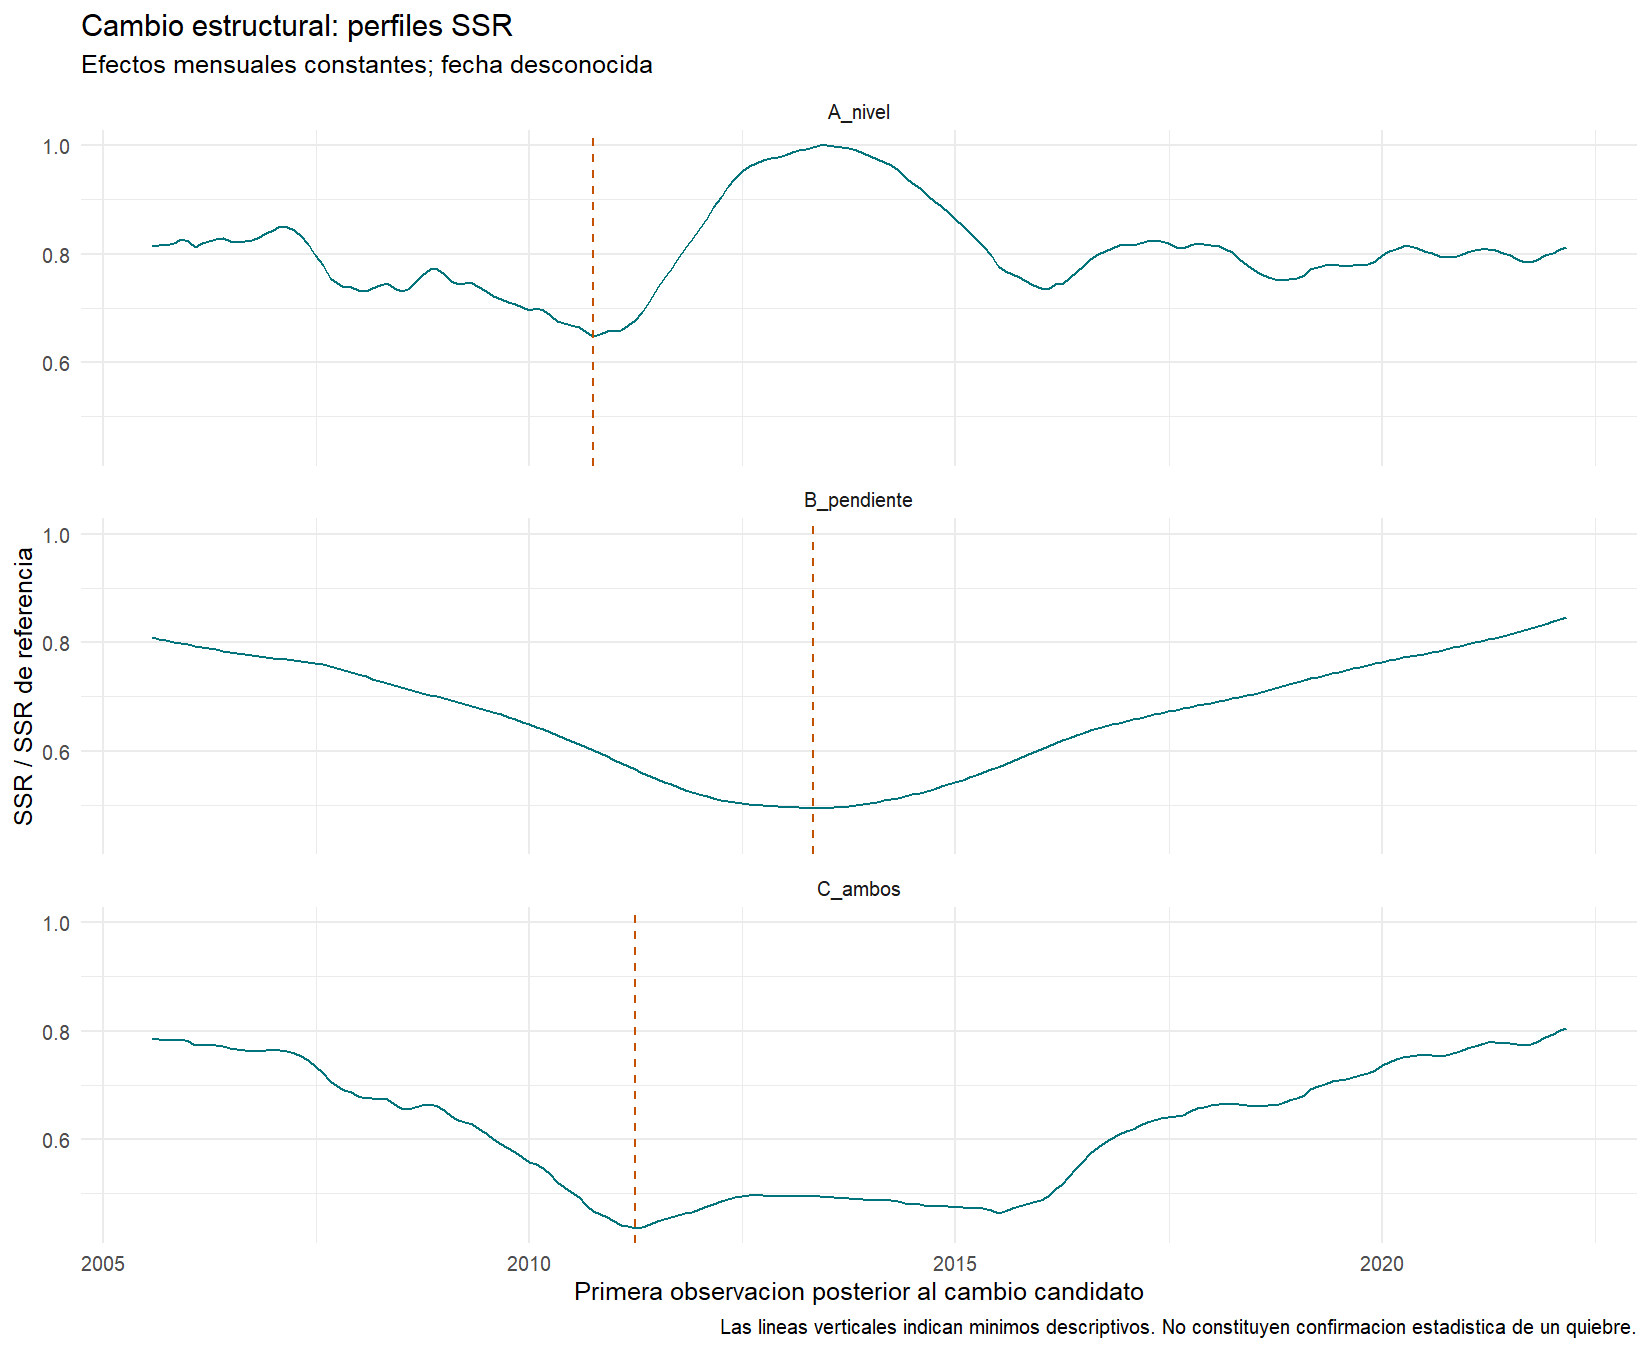

The table this chart was drawn from, first rows:
modelo, TB_index, ultima_fecha_previa, primera_fecha_posterior, SSR, SSR_relativo_referencia
A_nivel, 43, 2005-07-01, 2005-08-01, 2.457, 0.8143
A_nivel, 44, 2005-08-01, 2005-09-01, 2.461, 0.8157
A_nivel, 45, 2005-09-01, 2005-10-01, 2.462, 0.8159
A_nivel, 46, 2005-10-01, 2005-11-01, 2.475, 0.8201
A_nivel, 47, 2005-11-01, 2005-12-01, 2.493, 0.8263
A_nivel, 48, 2005-12-01, 2006-01-01, 2.482, 0.8225
A_nivel, 49, 2006-01-01, 2006-02-01, 2.453, 0.8128
A_nivel, 50, 2006-02-01, 2006-03-01, 2.472, 0.8193
A_nivel, 51, 2006-03-01, 2006-04-01, 2.486, 0.8237
A_nivel, 52, 2006-04-01, 2006-05-01, 2.494, 0.8265
A_nivel, 53, 2006-05-01, 2006-06-01, 2.501, 0.8289
A_nivel, 54, 2006-06-01, 2006-07-01, 2.485, 0.8235
A_nivel, 55, 2006-07-01, 2006-08-01, 2.481, 0.8221
A_nivel, 56, 2006-08-01, 2006-09-01, 2.484, 0.8231
A_nivel, 57, 2006-09-01, 2006-10-01, 2.49, 0.8251
A_nivel, 58, 2006-10-01, 2006-11-01, 2.504, 0.8298
A_nivel, 59, 2006-11-01, 2006-12-01, 2.527, 0.8374
A_nivel, 60, 2006-12-01, 2007-01-01, 2.544, 0.8432
A_nivel, 61, 2007-01-01, 2007-02-01, 2.566, 0.8503
A_nivel, 62, 2007-02-01, 2007-03-01, 2.563, 0.8494
A_nivel, 63, 2007-03-01, 2007-04-01, 2.547, 0.8441
A_nivel, 64, 2007-04-01, 2007-05-01, 2.511, 0.8322
A_nivel, 65, 2007-05-01, 2007-06-01, 2.466, 0.8173
A_nivel, 66, 2007-06-01, 2007-07-01, 2.404, 0.7968
A_nivel, 67, 2007-07-01, 2007-08-01, 2.348, 0.7782
A_nivel, 68, 2007-08-01, 2007-09-01, 2.28, 0.7557
A_nivel, 69, 2007-09-01, 2007-10-01, 2.252, 0.7465
A_nivel, 70, 2007-10-01, 2007-11-01, 2.229, 0.7387
A_nivel, 71, 2007-11-01, 2007-12-01, 2.23, 0.7389
A_nivel, 72, 2007-12-01, 2008-01-01, 2.208, 0.7318
A_nivel, 73, 2008-01-01, 2008-02-01, 2.203, 0.73
A_nivel, 74, 2008-02-01, 2008-03-01, 2.223, 0.7366
A_nivel, 75, 2008-03-01, 2008-04-01, 2.237, 0.7413
A_nivel, 76, 2008-04-01, 2008-05-01, 2.249, 0.7453
A_nivel, 77, 2008-05-01, 2008-06-01, 2.224, 0.737
A_nivel, 78, 2008-06-01, 2008-07-01, 2.205, 0.7308
A_nivel, 79, 2008-07-01, 2008-08-01, 2.218, 0.7352
A_nivel, 80, 2008-08-01, 2008-09-01, 2.255, 0.7474
A_nivel, 81, 2008-09-01, 2008-10-01, 2.293, 0.7599
A_nivel, 82, 2008-10-01, 2008-11-01, 2.326, 0.7708
A_nivel, 83, 2008-11-01, 2008-12-01, 2.327, 0.7711
A_nivel, 84, 2008-12-01, 2009-01-01, 2.298, 0.7616
A_nivel, 85, 2009-01-01, 2009-02-01, 2.26, 0.749
A_nivel, 86, 2009-02-01, 2009-03-01, 2.246, 0.7445
A_nivel, 87, 2009-03-01, 2009-04-01, 2.253, 0.7465
A_nivel, 88, 2009-04-01, 2009-05-01, 2.252, 0.7464
A_nivel, 89, 2009-05-01, 2009-06-01, 2.225, 0.7374
A_nivel, 90, 2009-06-01, 2009-07-01, 2.207, 0.7314
A_nivel, 91, 2009-07-01, 2009-08-01, 2.179, 0.7223
A_nivel, 92, 2009-08-01, 2009-09-01, 2.16, 0.7158
A_nivel, 93, 2009-09-01, 2009-10-01, 2.144, 0.7106
A_nivel, 94, 2009-10-01, 2009-11-01, 2.133, 0.7068
A_nivel, 95, 2009-11-01, 2009-12-01, 2.114, 0.7006
A_nivel, 96, 2009-12-01, 2010-01-01, 2.1, 0.6961
A_nivel, 97, 2010-01-01, 2010-02-01, 2.111, 0.6995
A_nivel, 98, 2010-02-01, 2010-03-01, 2.097, 0.695
A_nivel, 99, 2010-03-01, 2010-04-01, 2.075, 0.6876
A_nivel, 100, 2010-04-01, 2010-05-01, 2.039, 0.6756
A_nivel, 101, 2010-05-01, 2010-06-01, 2.028, 0.6722
A_nivel, 102, 2010-06-01, 2010-07-01, 2.018, 0.6687
... 540 more rows
